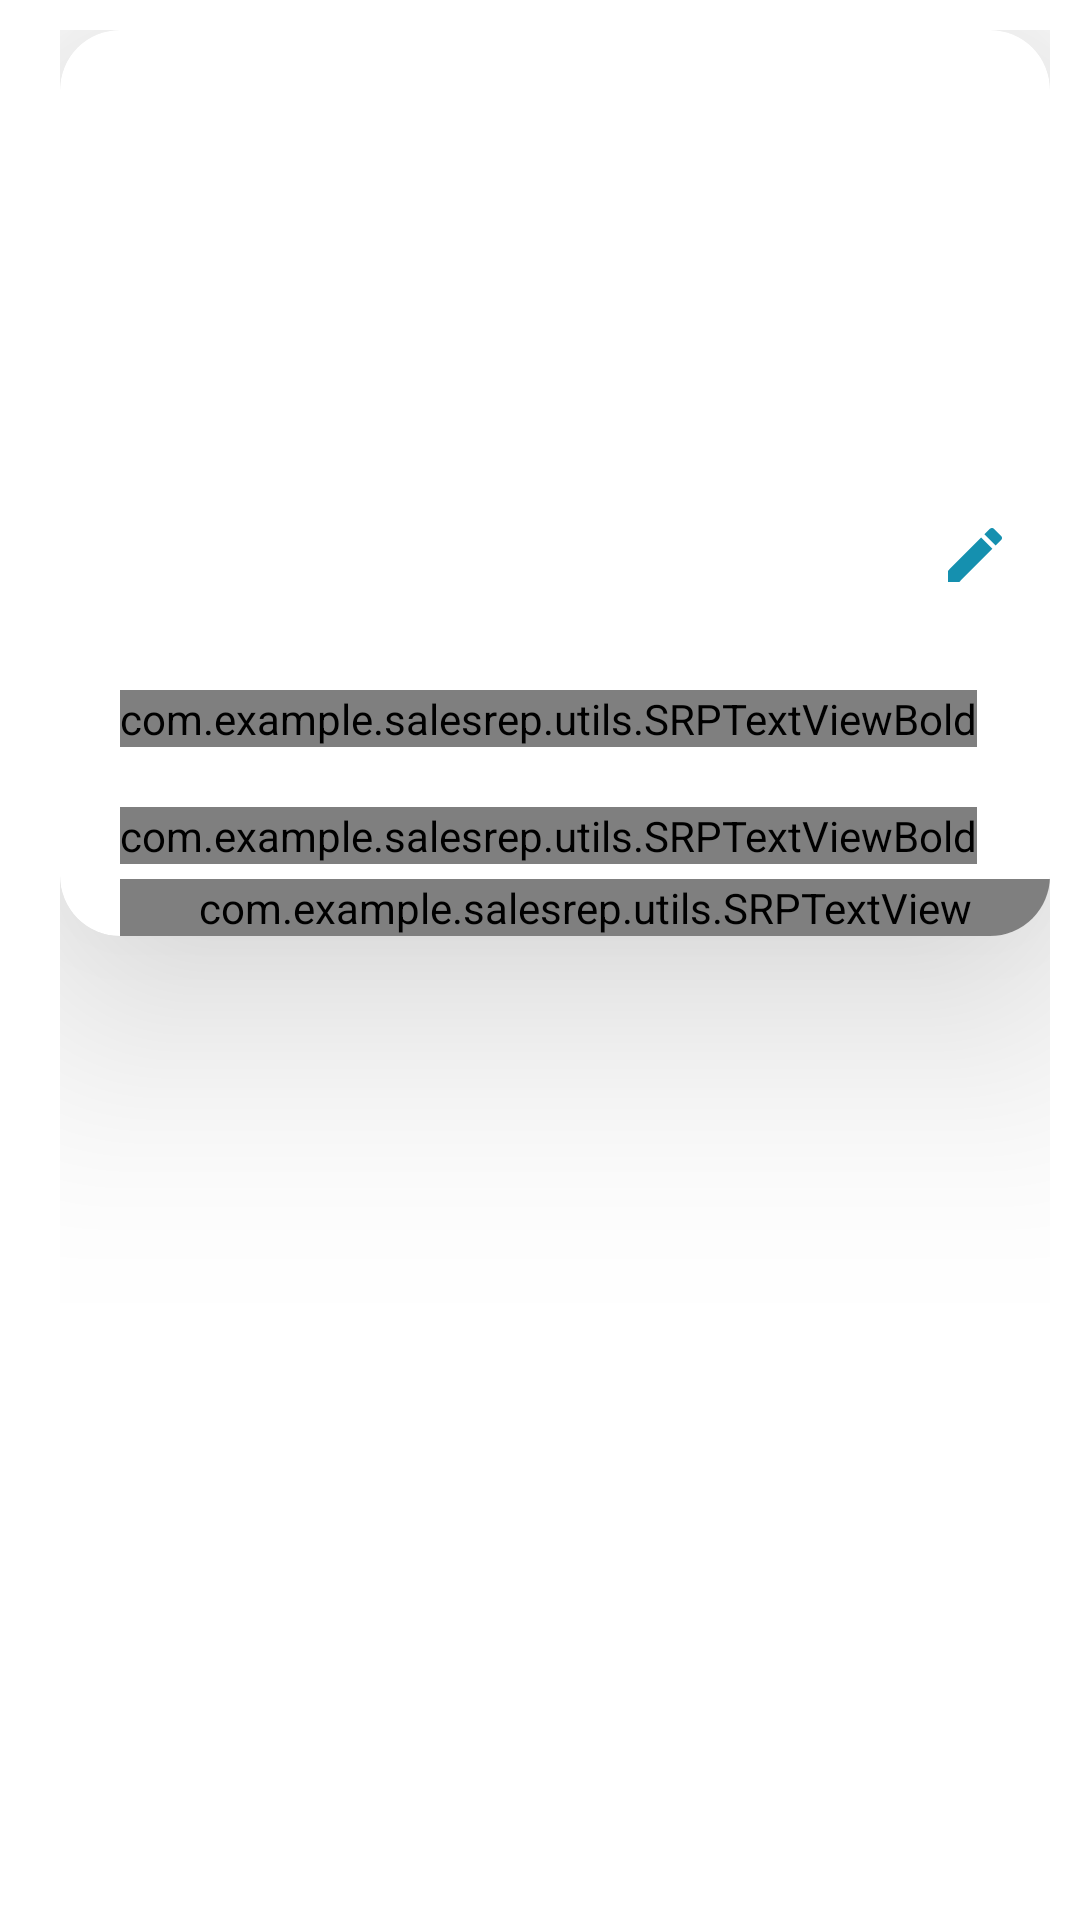

Produce the Android XML layout that renders to this screen, including the resource entries it uses.
<!-- AndroidManifest.xml: application theme Theme.SalesRep -->
<!-- res/layout/shop_display_layout.xml -->
<?xml version="1.0" encoding="utf-8"?>
<LinearLayout xmlns:android="http://schemas.android.com/apk/res/android"
    xmlns:app="http://schemas.android.com/apk/res-auto"
    android:id="@+id/ll_main"
    android:layout_width="match_parent"
    android:layout_height="wrap_content"
    android:gravity="center_vertical"
    android:orientation="horizontal"
    android:padding="10dp">

    <LinearLayout
        android:layout_width="match_parent"
        android:layout_height="match_parent"
        android:layout_marginStart="10dp">

        <androidx.cardview.widget.CardView
            android:id="@+id/cv_shops"
            android:layout_width="match_parent"
            android:layout_height="wrap_content"
            app:cardElevation="50dp"
            app:cardBackgroundColor="@color/white"
            app:cardCornerRadius="20dp">

            <LinearLayout
                android:id="@+id/ll_shops"
                android:layout_width="match_parent"
                android:layout_height="match_parent"
                android:orientation="vertical">

                <ImageView
                    android:layout_width="match_parent"
                    android:layout_height="150dp"
                    android:src="@drawable/shops"
                    android:scaleType="fitXY"/>

                <LinearLayout
                    android:layout_width="match_parent"
                    android:layout_height="match_parent">

                    <ImageView
                        android:id="@+id/iv_edit_shop"
                        android:layout_width="50dp"
                        android:layout_height="50dp"
                        android:layout_marginStart="280dp"
                        android:foreground="?attr/selectableItemBackground"
                        android:scaleType="center"
                        android:src="@drawable/ic_edit"/>

                    <ImageView
                        android:id="@+id/iv_delete_shop"
                        android:layout_width="50dp"
                        android:layout_height="50dp"
                        android:layout_marginEnd="10dp"
                        android:foreground="?attr/selectableItemBackground"
                        android:scaleType="center"
                        android:src="@drawable/ic_delete"/>

                </LinearLayout>

                <com.example.salesrep.utils.SRPTextViewBold
                    android:id="@+id/tv_shop_name"
                    android:layout_width="wrap_content"
                    android:layout_height="wrap_content"
                    android:text="Shop 1"
                    android:layout_marginStart="20dp"
                    android:layout_marginTop="20dp"
                    android:textSize="20sp"
                    android:textColor="@color/black"/>


                <com.example.salesrep.utils.SRPTextViewBold
                    android:id="@+id/tv_route"
                    android:layout_width="wrap_content"
                    android:layout_height="wrap_content"
                    android:text="Route : "
                    android:layout_marginStart="20dp"
                    android:layout_marginTop="20dp"
                    android:textSize="20sp"
                    android:textColor="@color/black"/>

                <com.example.salesrep.utils.SRPTextView
                    android:id="@+id/tv_route_name"
                    android:layout_width="match_parent"
                    android:layout_height="wrap_content"
                    android:text="Moratuwa to Katubedda"
                    android:layout_marginStart="20dp"
                    android:layout_marginTop="5dp"
                    android:textSize="20sp"
                    android:textColor="@color/black"/>


            </LinearLayout>

        </androidx.cardview.widget.CardView>

    </LinearLayout>


</LinearLayout>
<!-- resources referenced by this layout -->
<resources>
  <color name="black">#FF000000</color>
  <color name="white">#FFFFFFFF</color>
  <!-- drawable ic_edit (drawable) -->
  <vector android:height="24dp" android:tint="#1590AF"
      android:viewportHeight="24" android:viewportWidth="24"
      android:width="24dp" xmlns:android="http://schemas.android.com/apk/res/android">
      <path android:fillColor="@android:color/white" android:pathData="M3,17.25V21h3.75L17.81,9.94l-3.75,-3.75L3,17.25zM20.71,7.04c0.39,-0.39 0.39,-1.02 0,-1.41l-2.34,-2.34c-0.39,-0.39 -1.02,-0.39 -1.41,0l-1.83,1.83 3.75,3.75 1.83,-1.83z"/>
  </vector>
  <style name="Theme.SalesRep" parent="Theme.MaterialComponents.Light">
          
          <item name="colorPrimary">@color/theme_color</item>
          <item name="colorPrimaryVariant">@color/teal_700</item>
          <item name="colorOnPrimary">@color/white</item>
          
          <item name="colorSecondary">@color/teal_200</item>
          <item name="colorSecondaryVariant">@color/teal_700</item>
          <item name="colorOnSecondary">@color/black</item>
          
          <item name="android:statusBarColor" tools:targetApi="l">?attr/colorPrimaryVariant</item>
          
      </style>
  <color name="theme_color">#1590AF</color>
  <color name="teal_700">#FF018786</color>
  <color name="teal_200">#FF03DAC5</color>
</resources>
